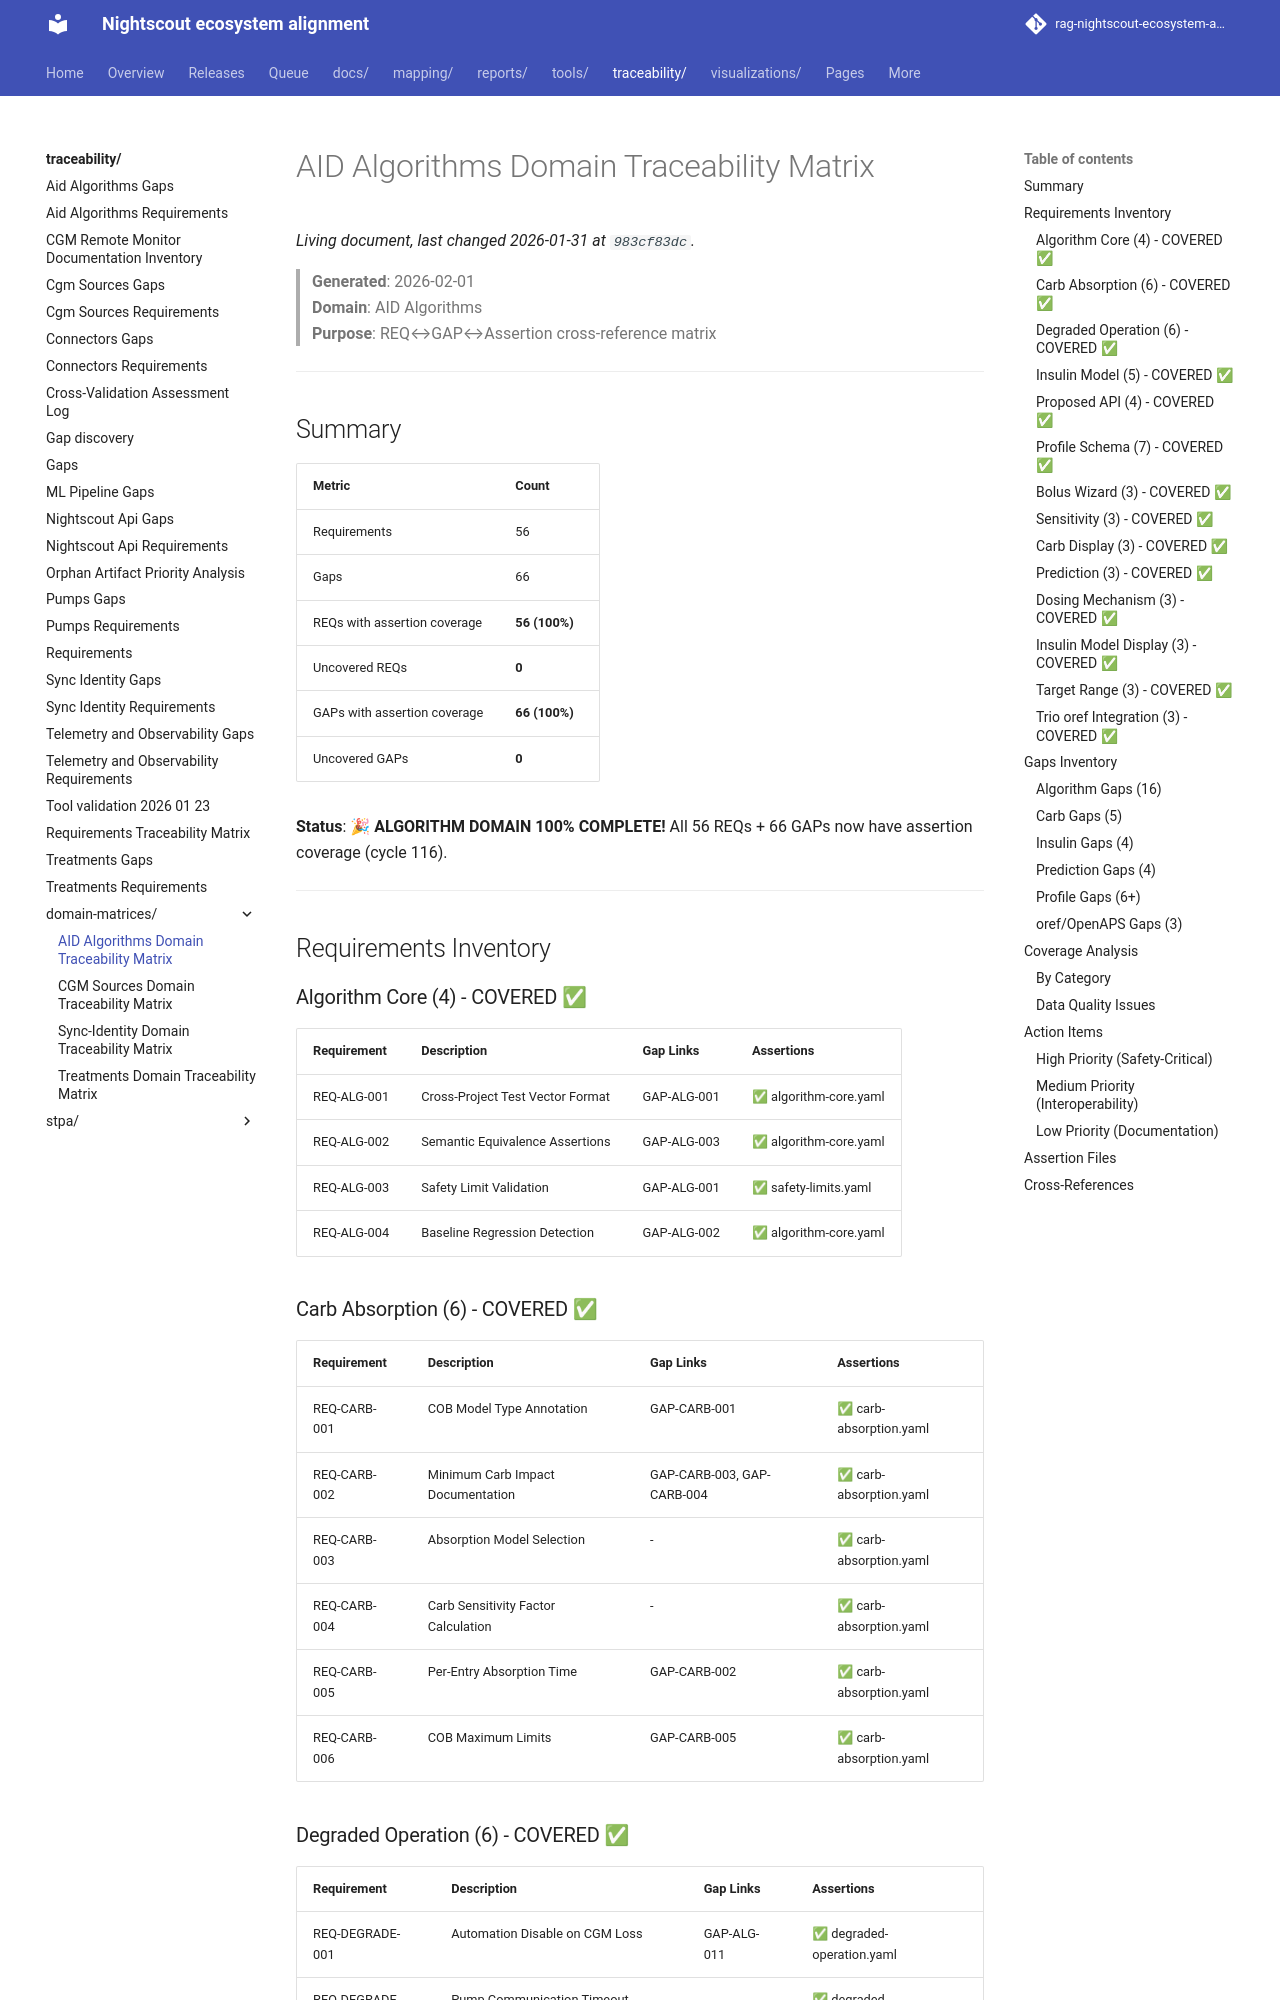

repository: bewest/rag-nightscout-ecosystem-alignment · page: traceability/domain-matrices/aid-algorithms-matrix.html · generator: mkdocs

# AID Algorithms Domain Traceability Matrix

> **Generated**: 2026-02-01  
> **Domain**: AID Algorithms  
> **Purpose**: REQ↔GAP↔Assertion cross-reference matrix

---

## Summary

| Metric | Count |
|--------|-------|
| Requirements | 56 |
| Gaps | 66 |
| REQs with assertion coverage | **56 (100%)** |
| Uncovered REQs | **0** |
| GAPs with assertion coverage | **66 (100%)** |
| Uncovered GAPs | **0** |

**Status**: 🎉 **ALGORITHM DOMAIN 100% COMPLETE!** All 56 REQs + 66 GAPs now have assertion coverage (cycle 116).

---

## Requirements Inventory

### Algorithm Core (4) - COVERED ✅

| Requirement | Description | Gap Links | Assertions |
|-------------|-------------|-----------|------------|
| REQ-ALG-001 | Cross-Project Test Vector Format | GAP-ALG-001 | ✅ algorithm-core.yaml |
| REQ-ALG-002 | Semantic Equivalence Assertions | GAP-ALG-003 | ✅ algorithm-core.yaml |
| REQ-ALG-003 | Safety Limit Validation | GAP-ALG-001 | ✅ safety-limits.yaml |
| REQ-ALG-004 | Baseline Regression Detection | GAP-ALG-002 | ✅ algorithm-core.yaml |

### Carb Absorption (6) - COVERED ✅

| Requirement | Description | Gap Links | Assertions |
|-------------|-------------|-----------|------------|
| REQ-CARB-001 | COB Model Type Annotation | GAP-CARB-001 | ✅ carb-absorption.yaml |
| REQ-CARB-002 | Minimum Carb Impact Documentation | GAP-CARB-003, GAP-CARB-004 | ✅ carb-absorption.yaml |
| REQ-CARB-003 | Absorption Model Selection | - | ✅ carb-absorption.yaml |
| REQ-CARB-004 | Carb Sensitivity Factor Calculation | - | ✅ carb-absorption.yaml |
| REQ-CARB-005 | Per-Entry Absorption Time | GAP-CARB-002 | ✅ carb-absorption.yaml |
| REQ-CARB-006 | COB Maximum Limits | GAP-CARB-005 | ✅ carb-absorption.yaml |

### Degraded Operation (6) - COVERED ✅

| Requirement | Description | Gap Links | Assertions |
|-------------|-------------|-----------|------------|
| REQ-DEGRADE-001 | Automation Disable on CGM Loss | GAP-ALG-011 | ✅ degraded-operation.yaml |
| REQ-DEGRADE-002 | Pump Communication Timeout Handling | - | ✅ degraded-operation.yaml |
| REQ-DEGRADE-003 | Remote Control Fallback | - | ✅ degraded-operation.yaml |
| REQ-DEGRADE-004 | Layer Transition Logging | - | ✅ degraded-operation.yaml |
| REQ-DEGRADE-005 | Safe State Documentation | - | ✅ degraded-operation.yaml |
| REQ-DEGRADE-006 | Delegate Agent Fallback | - | ✅ degraded-operation.yaml |
